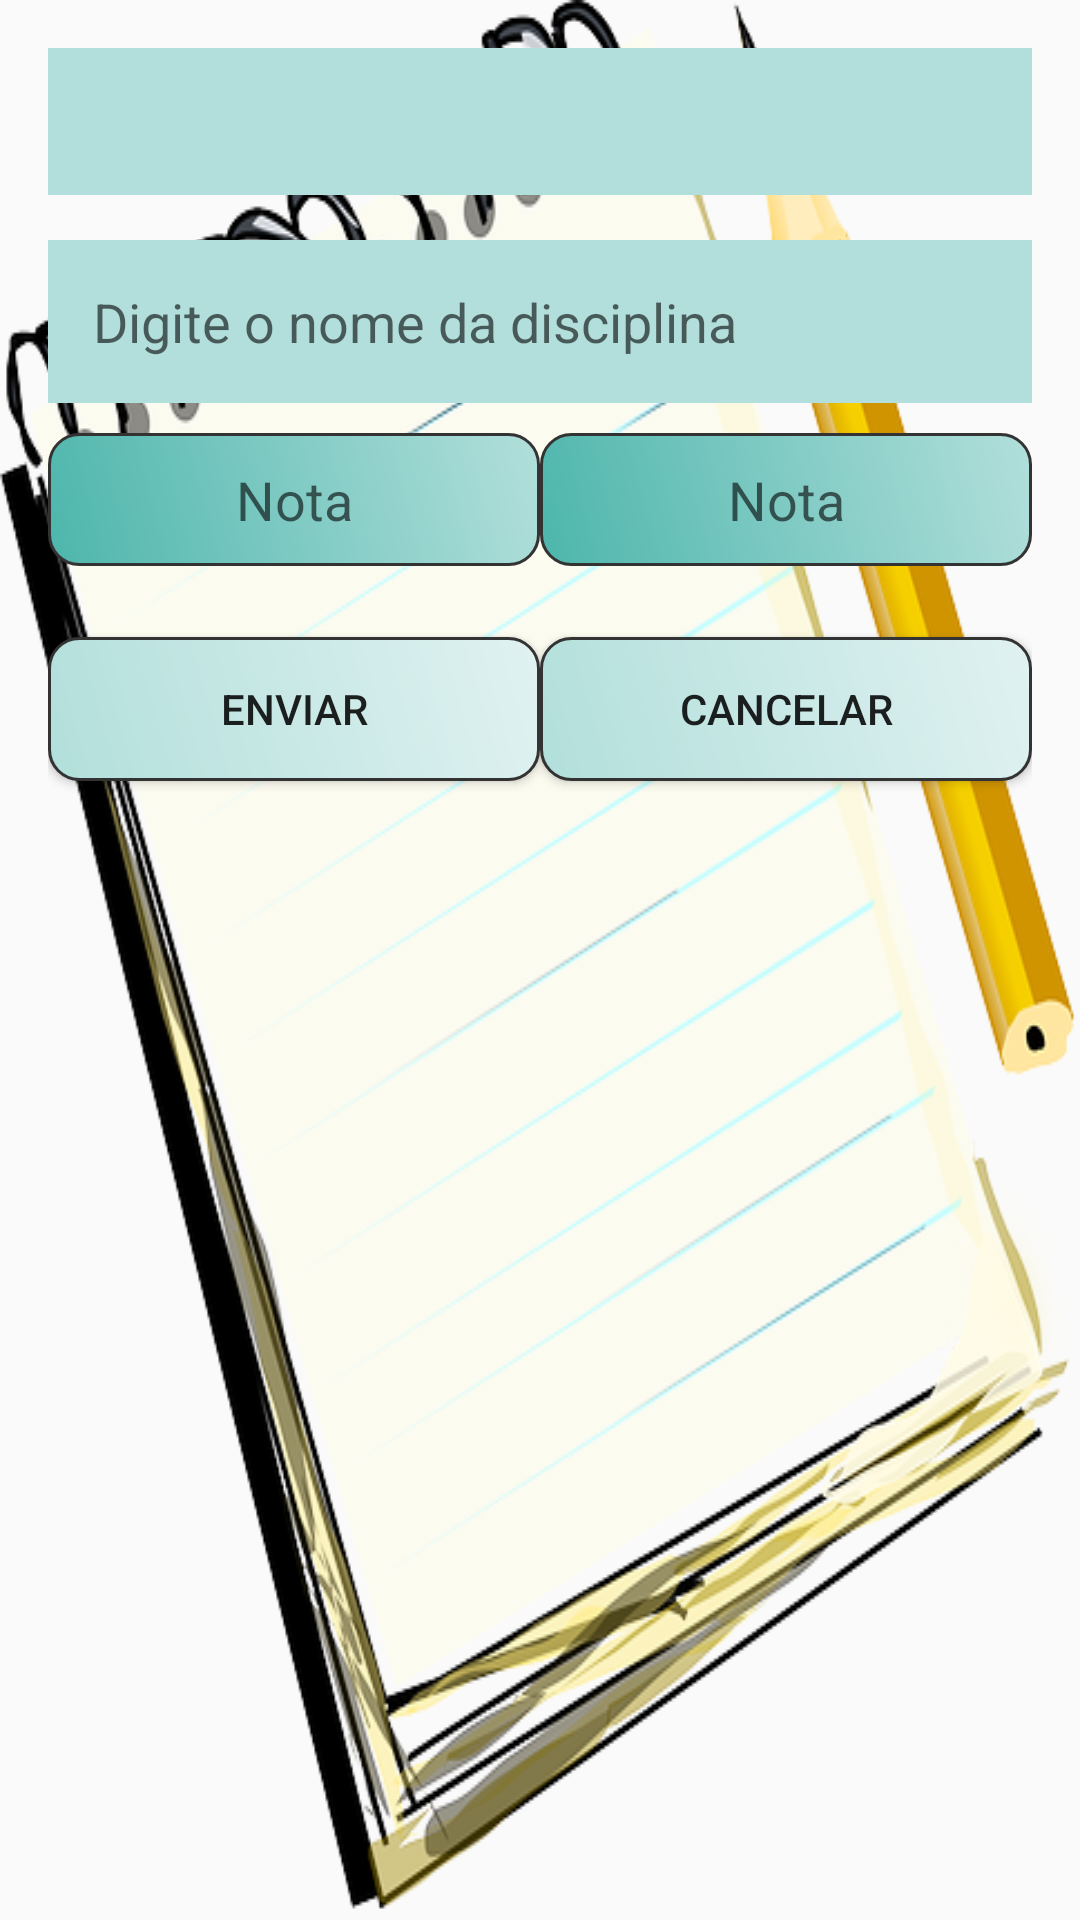

Write the Android layout XML for this screen, with the resource values it uses.
<!-- AndroidManifest.xml: application theme AppTheme -->
<!-- res/layout/activity_disciplina.xml -->
<?xml version="1.0" encoding="utf-8"?>
<LinearLayout xmlns:android="http://schemas.android.com/apk/res/android"
    xmlns:app="http://schemas.android.com/apk/res-auto"
    xmlns:tools="http://schemas.android.com/tools"
    android:layout_width="match_parent"
    android:layout_height="match_parent"
    android:orientation="vertical"
    style="@style/container"
    tools:context=".view.DisciplinaActivity">

    <TextView
        style="@style/TextView"
        android:gravity="center"
        android:textSize="14sp"
        android:id="@+id/avalicao"/>

    <EditText
        style="@style/EditTextDisciplina"
        android:hint="@string/hint_disciplina"
        android:id="@+id/editNomeDisciplina"/>

    <LinearLayout
        android:layout_width="match_parent"
        android:layout_height="63dp"
        android:orientation="horizontal">

        <EditText
            android:id="@+id/editNota1"
            android:hint="@string/nota"
            android:gravity="center"
            style="@style/EditTextNotas"/>

        <EditText
            android:id="@+id/editNota2"
            style="@style/EditTextNotas"
            android:gravity="center"
            android:hint="@string/nota" />
    </LinearLayout>

    <LinearLayout
        android:layout_width="match_parent"
        android:layout_height="94dp"
        android:orientation="horizontal">
        <Button
            style="@style/ButtonNotas"
            android:text="Enviar"
            android:onClick="enviar"/>

        <Button
            style="@style/ButtonNotas"
            android:text="Cancelar"
            android:onClick="cancelar"/>
    </LinearLayout>
</LinearLayout>
<!-- resources referenced by this layout -->
<resources>
  <string name="hint_disciplina">Digite o nome da disciplina</string>
  <string name="nota">Nota </string>
  <style name="ButtonNotas">
          <item name="android:layout_width">0dp</item>
          <item name="android:layout_weight">1</item>
          <item name="android:layout_marginTop">15dp</item>
          <item name="android:layout_height">wrap_content</item>
          <item name="android:background">@drawable/button</item>
      </style>
  <style name="EditTextDisciplina" parent="base">S
          <item name="android:layout_marginTop">15dp</item>
          <item name="android:background">#b2dfdb</item>
          <item name="android:padding">15dp</item>
      </style>
  <style name="EditTextNotas">
          <item name="android:layout_width">0dp</item>
          <item name="android:layout_weight">1</item>
          <item name="android:layout_marginTop">10dp</item>
          <item name="android:background">@drawable/edittext</item>
          <item name="android:layout_height">wrap_content</item>
          <item name="android:inputType">numberDecimal</item>
      </style>
  <style name="TextView" parent="base">
          <item name="android:textColor">#333</item>
          <item name="android:background">#b2dfdb</item>
          <item name="android:padding">15dp</item>
  
      </style>
  <style name="container">
          <item name="android:padding">16dp</item>
          <item name="android:background">@drawable/fundo</item>
      </style>
  <style name="AppTheme" parent="Theme.AppCompat.Light.DarkActionBar">
          
          <item name="colorPrimary">@color/colorPrimary</item>
          <item name="colorPrimaryDark">@color/colorPrimaryDark</item>
          <item name="colorAccent">@color/colorAccent</item>
      </style>
  <!-- drawable button (drawable) -->
  <?xml version="1.0" encoding="utf-8"?>
  <shape xmlns:android="http://schemas.android.com/apk/res/android">
      <gradient
          android:angle="45"
          android:startColor="#b2dfdb"
          android:endColor="#e0f2f1"
          android:type="linear"/>
  
      <stroke
          android:width="1dp"
          android:color="#333333"/>
      <corners android:radius="10dp"/>
      <padding
          android:bottom="10dp"
          android:left="10dp"
          android:right="10dp"
          android:top="10dp"/>
  </shape>
  <style name="base">
          <item name="android:layout_width">match_parent</item>
          <item name="android:layout_height">wrap_content</item>
      </style>
  <!-- drawable edittext (drawable) -->
  <?xml version="1.0" encoding="utf-8"?>
  <shape xmlns:android="http://schemas.android.com/apk/res/android" >
      <gradient
          android:angle="45"
          android:startColor="#4db6ac"
          android:endColor="#b2dfdb"
          android:type="linear"/>
  
      <stroke
          android:width="1dp"
          android:color="#333333"/>
  
      <corners android:radius="10dp"/>
      <padding
          android:bottom="10dp"
          android:left="10dp"
          android:right="10dp"
          android:top="10dp"/>
  
  </shape>
  <!-- drawable fundo: png bitmap (drawable, 223589 bytes) -->
  <!-- not gathered from this repository: default colours our renderer supplied (Android Studio template values) -->
  <color name="colorPrimary">#FF6200EE</color>
  <color name="colorPrimaryDark">#FF3700B3</color>
  <color name="colorAccent">#FF03DAC5</color>
</resources>
